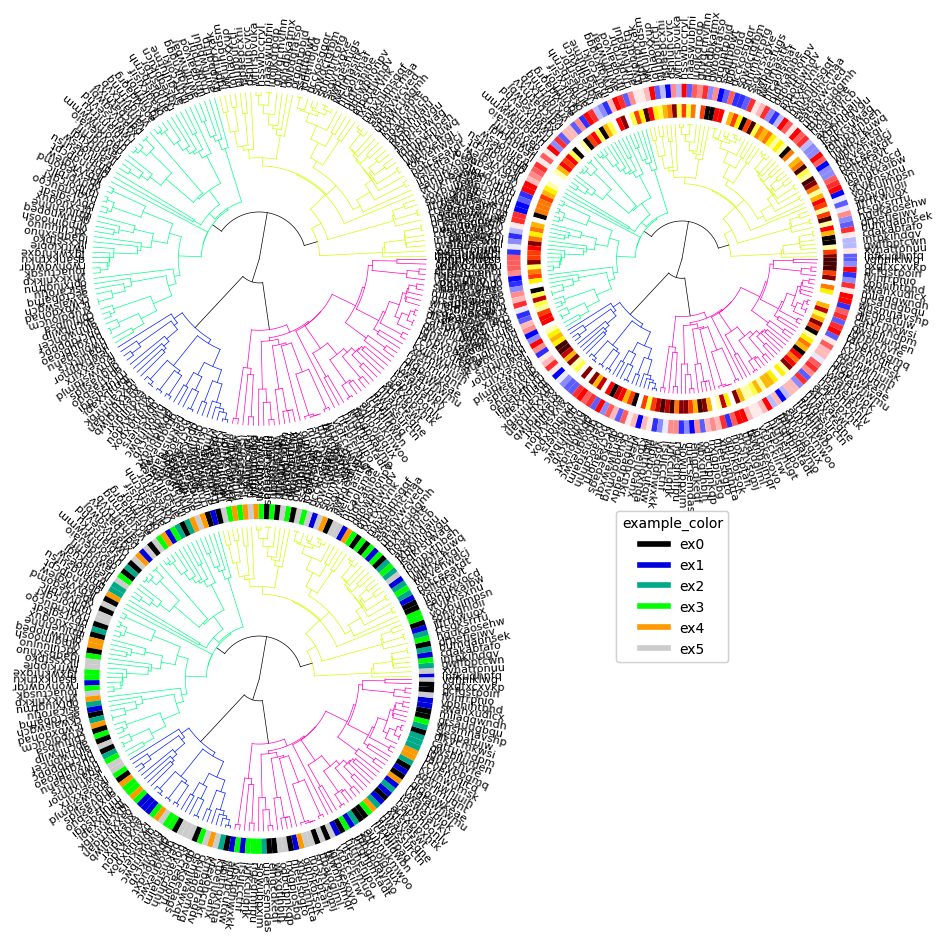
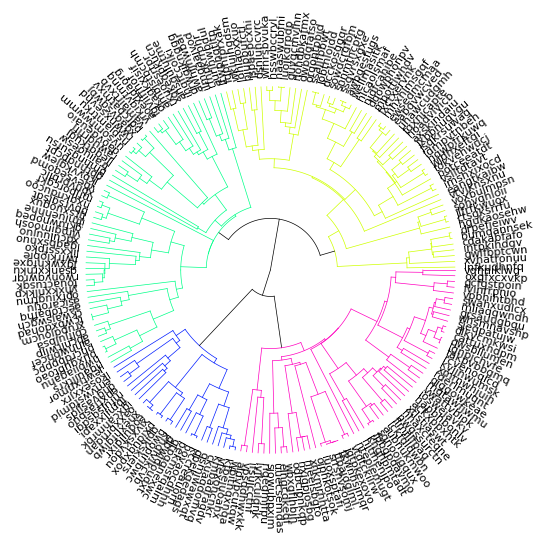
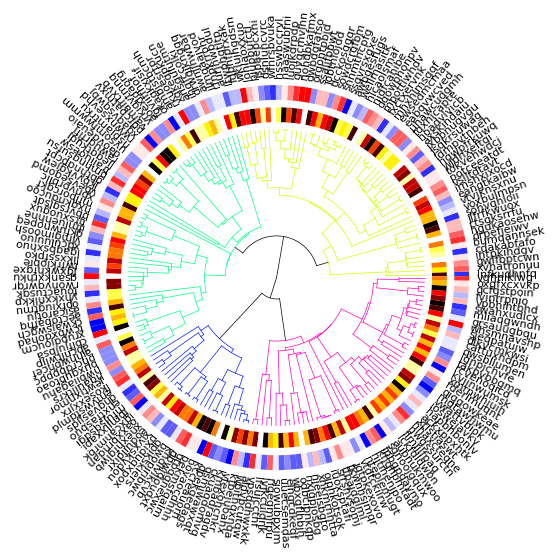
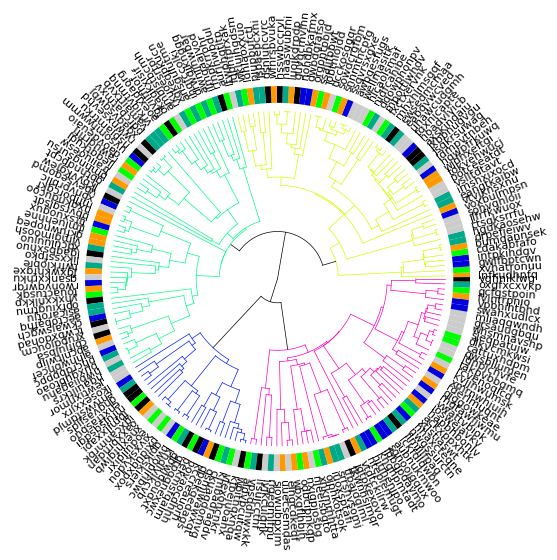

Reproduce these figures in Python, in order.
import scipy.cluster.hierarchy as sch
import matplotlib.pyplot as plt
from matplotlib.patches import Circle
import numpy as np
import matplotlib.cm as cm
from matplotlib.axes import Axes
import matplotlib
from matplotlib.lines import Line2D

# import seaborn as sns
# sns.set_theme()


colormap_list = [
    "nipy_spectral",
    "terrain",
    "gist_rainbow",
    "CMRmap",
    "coolwarm",
    "gnuplot",
    "gist_stern",
    "brg",
    "rainbow",
]


def radialTreee(
    Z2,
    fontsize=8,
    ax: Axes = None,
    pallete="gist_rainbow",
    addlabels=True,
    sample_classes=None,
    colorlabels=None,
    colorlabels_legend=None,
):

    """
    Drawing a radial dendrogram from a scipy dendrogram output.
    Parameters
    ----------
    Z2 : dictionary
        A dictionary returned by scipy.cluster.hierarchy.dendrogram
    addlabels: bool
        A bool to choose if labels are shown.
    fontsize : float
        A float to specify the font size

    ax : Axes or None:
        Axes in which to draw the plot, otherwise use the currently-active Axes.
    pallete : string

        Matlab colormap name.
    sample_classes : dict
        A dictionary that contains lists of sample subtypes or classes. These classes appear
        as color labels of each leaf. Colormaps are automatically assigned. Not compatible
        with options "colorlabels" and "colorlabels_legend".
        e.g., {"color1":["Class1","Class2","Class1","Class3", ....]}
    colorlabels : dict
        A dictionary to set color labels to leaves. The key is the name of the color label.
        The value is the list of RGB color codes, each corresponds to the color of a leaf.
        e.g., {"color1":[[1,0,0,1], ....]}
    colorlabels_legend : dict
        A nested dictionary to generate the legends of color labels. The key is the name of
        the color label. The value is a dictionary that has two keys "colors" and "labels".
        The value of "colors" is the list of RGB color codes, each corresponds to the class of a leaf.
        e.g., {"color1":{"colors":[[1,0,0,1], ....], "labels":["label1","label2",...]}}

    Returns
    -------
    Raises
    ------
    Notes
    -----
    References
    ----------
    See Also
    --------
    Examples
    --------
    """
    if ax is None:
        ax: Axes = plt.gca()
    linewidth = 0.5
    R = 1
    width = R * 0.1
    space = R * 0.05

    if colorlabels != None:
        offset = (
            width * len(colorlabels) / R + space * (len(colorlabels) - 1) / R + 0.05
        )
        print(offset)
    elif sample_classes != None:
        offset = (
            width * len(sample_classes) / R
            + space * (len(sample_classes) - 1) / R
            + 0.05
        )
        print(offset)
    else:

        offset = 0

    xmax = np.amax(Z2["icoord"])
    xmin = np.amin(Z2["icoord"])
    ymax = np.amax(Z2["dcoord"])
    # print(
    #     f"{xmax=}",
    #     np.amin(Z2["icoord"]),
    #     (xmax - xmin) / (len(Z2["ivl"]) - 1),
    #     (len(Z2["ivl"])),
    # )
    ucolors = sorted(set(Z2["color_list"]))
    # cmap = cm.gist_rainbow(np.linspace(0, 1, len(ucolors)))
    if pallete:
        cmp = cm.get_cmap(pallete, len(ucolors))
        # print(cmp)
        if type(cmp) == matplotlib.colors.LinearSegmentedColormap:
            cmap = cmp(np.linspace(0, 1, len(ucolors)))
        else:
            cmap = cmp.colors

        def get_color(c):
            return cmap[ucolors.index(c)]

    else:

        def get_color(c):
            return c

    nlabels = 0
    for icoord, dcoord, c in sorted(zip(Z2["icoord"], Z2["dcoord"], Z2["color_list"])):
        # x, y = Z2['icoord'][0], Z2['dcoord'][0]
        _color = get_color(c)
        if c == "C0":  # np.abs(_xr1)<0.000000001 and np.abs(_yr1) <0.000000001:
            _color = "black"

        # transforming original x coordinates into relative circumference positions and y into radius
        # the rightmost leaf is going to [1, 0]
        r = R * (1 - np.array(dcoord) / ymax)
        _x = np.cos(
            2 * np.pi * np.array([icoord[0], icoord[2]]) / xmax
        )  # transforming original x coordinates into x circumference positions
        _xr0 = _x[0] * r[0]
        _xr1 = _x[0] * r[1]
        _xr2 = _x[1] * r[2]
        _xr3 = _x[1] * r[3]
        _y = np.sin(
            2 * np.pi * np.array([icoord[0], icoord[2]]) / xmax
        )  # transforming original x coordinates into y circumference positions
        _yr0 = _y[0] * r[0]
        _yr1 = _y[0] * r[1]
        _yr2 = _y[1] * r[2]
        _yr3 = _y[1] * r[3]
        # ax.scatter([_xr0, _xr1, _xr2, _xr3],[_yr0, _yr1, _yr2,_yr3], c="b")

        # if y[0]>0 and y[3]>0:
        # _color="black"
        # plotting radial lines
        ax.plot([_xr0, _xr1], [_yr0, _yr1], c=_color, linewidth=linewidth)
        ax.plot([_xr2, _xr3], [_yr2, _yr3], c=_color, linewidth=linewidth)

        # plotting circular links between nodes
        if _yr1 > 0 and _yr2 > 0:
            link = np.sqrt(r[1] ** 2 - np.linspace(_xr1, _xr2, 100) ** 2)
            ax.plot(np.linspace(_xr1, _xr2, 100), link, c=_color, linewidth=linewidth)
        elif _yr1 < 0 and _yr2 < 0:
            link = -np.sqrt(r[1] ** 2 - np.linspace(_xr1, _xr2, 100) ** 2)

            ax.plot(np.linspace(_xr1, _xr2, 100), link, c=_color, linewidth=linewidth)
        elif _yr1 > 0 and _yr2 < 0:
            _r = r[1]
            if _xr1 < 0 or _xr2 < 0:
                _r = -_r
            link = np.sqrt(r[1] ** 2 - np.linspace(_xr1, _r, 100) ** 2)
            ax.plot(np.linspace(_xr1, _r, 100), link, c=_color, linewidth=linewidth)
            link = -np.sqrt(r[1] ** 2 - np.linspace(_r, _xr2, 100) ** 2)
            ax.plot(np.linspace(_r, _xr2, 100), link, c=_color, linewidth=linewidth)

    label_coords = []
    # determine the coordiante of the labels and their rotation:
    for i, label in enumerate(Z2["ivl"]):
        # scipy (1.x.x) places the leaves in x = 5+i*10 , and we can use this
        # to calulate where to put the labels
        place = (5.0 + i * 10.0) / xmax * 2
        label_coords.append(
            [
                np.cos(place * np.pi) * (1.05 + offset),  # _x
                np.sin(place * np.pi) * (1.05 + offset),  # _y
                place * 180,  # _rot
            ]
        )
    if addlabels == True:
        assert len(Z2["ivl"]) == len(label_coords), (
            f'Internal error, label numbers for Z2 ({len(Z2["ivl"])})'
            f" and for calculated labels ({len(label_coords)}) must be equal!"
        )
        for (_x, _y, _rot), label in zip(label_coords, Z2["ivl"]):
            ax.text(
                _x,
                _y,
                label,
                {"va": "center"},
                rotation_mode="anchor",
                rotation=_rot,
                fontsize=fontsize,
            )

    if colorlabels != None:
        assert len(Z2["ivl"]) == len(label_coords), (
            "Internal error, label numbers "
            + str(len(Z2["ivl"]))
            + " and "
            + str(len(label_coords))
            + " must be equal!"
        )

        j = 0
        outerrad = R * 1.05 + width * len(colorlabels) + space * (len(colorlabels) - 1)

        print(outerrad)
        # sort_index=np.argsort(Z2['icoord'])
        # print(sort_index)
        intervals = []
        for i in range(len(label_coords)):
            _xl, _yl, _rotl = label_coords[i - 1]
            _x, _y, _rot = label_coords[i]
            if i == len(label_coords) - 1:
                _xr, _yr, _rotr = label_coords[0]
            else:
                _xr, _yr, _rotr = label_coords[i + 1]
            d = ((_xr - _xl) ** 2 + (_yr - _yl) ** 2) ** 0.5
            intervals.append(d)
        colorpos = intervals  # np.ones([len(label_coords)])
        labelnames = []
        for labelname, colorlist in colorlabels.items():

            colorlist = np.array(colorlist)[Z2["leaves"]]
            outerrad = outerrad - width * j - space * j
            innerrad = outerrad - width
            patches, texts = ax.pie(
                colorpos,
                colors=colorlist,
                radius=outerrad,
                counterclock=True,
                startangle=label_coords[0][2] * 0.5,
                wedgeprops=dict(
                    width=width,
                    # edgecolor='w', #if this is active the wedges will be more clearly separated
                ),
            )


            labelnames.append(labelname)
            j += 1

        if colorlabels_legend != None:
            for i, labelname in enumerate(labelnames):
                print(colorlabels_legend[labelname]["colors"])
                colorlines = []
                for c in colorlabels_legend[labelname]["colors"]:
                    colorlines.append(Line2D([0], [0], color=c, lw=4))

                leg = ax.legend(
                    colorlines,
                    colorlabels_legend[labelname]["labels"],
                    bbox_to_anchor=(1.5 + 0.3 * i, 1.0),
                    title=labelname,
                )
                ax.add_artist(leg)
    elif sample_classes != None:
        assert len(Z2["ivl"]) == len(label_coords), (
            "Internal error, label numbers "
            + str(len(Z2["ivl"]))
            + " and "
            + str(len(label_coords))
            + " must be equal!"
        )

        j = 0
        outerrad = (
            R * 1.05 + width * len(sample_classes) + space * (len(sample_classes) - 1)
        )

        print(outerrad)
        # sort_index=np.argsort(Z2['icoord'])
        # print(sort_index)
        intervals = []
        for i in range(len(label_coords)):
            _xl, _yl, _rotl = label_coords[i - 1]
            _x, _y, _rot = label_coords[i]
            if i == len(label_coords) - 1:
                _xr, _yr, _rotr = label_coords[0]
            else:
                _xr, _yr, _rotr = label_coords[i + 1]
            d = ((_xr - _xl) ** 2 + (_yr - _yl) ** 2) ** 0.5
            intervals.append(d)
        colorpos = intervals  # np.ones([len(label_coords)])
        labelnames = []
        colorlabels_legend = {}
        for labelname, colorlist in sample_classes.items():

            ucolors = sorted(list(np.unique(colorlist)))
            type_num = len(ucolors)
            _cmp = cm.get_cmap(colormap_list[j], type_num)
            _colorlist = [_cmp(ucolors.index(c)) for c in colorlist]
            _colorlist = np.array(_colorlist)[Z2["leaves"]]
            outerrad = outerrad - width * j - space * j
            innerrad = outerrad - width
            patches, texts = ax.pie(
                colorpos,
                colors=_colorlist,
                radius=outerrad,
                counterclock=True,
                startangle=label_coords[0][2] * 0.5,
                wedgeprops=dict(
                    width=width,
                    # edgecolor='w', #if this is active the wedges will be more clearly separated
                ),
            )


            labelnames.append(labelname)
            colorlabels_legend[labelname] = {}
            colorlabels_legend[labelname]["colors"] = _cmp(np.linspace(0, 1, type_num))
            colorlabels_legend[labelname]["labels"] = ucolors
            j += 1

        if colorlabels_legend != None:
            for i, labelname in enumerate(labelnames):
                print(colorlabels_legend[labelname]["colors"])
                colorlines = []
                for c in colorlabels_legend[labelname]["colors"]:
                    colorlines.append(Line2D([0], [0], color=c, lw=4))
                leg = ax.legend(
                    colorlines,
                    colorlabels_legend[labelname]["labels"],
                    bbox_to_anchor=(1.5 + 0.3 * i, 1.0),
                    title=labelname,
                )
                ax.add_artist(leg)
            # break
    ax.spines.right.set_visible(False)
    ax.spines.top.set_visible(False)
    ax.spines.left.set_visible(False)
    ax.spines.bottom.set_visible(False)
    ax.set_xticks([])
    ax.set_yticks([])
    if colorlabels != None:
        maxr = R * 1.05 + width * len(colorlabels) + space * (len(colorlabels) - 1)
    elif sample_classes != None:
        maxr = (
            R * 1.05 + width * len(sample_classes) + space * (len(sample_classes) - 1)
        )
    else:
        maxr = R * 1.05
    ax.set_xlim(-maxr, maxr)
    ax.set_ylim(-maxr, maxr)
    return ax


def plot(
    Z2,
    fontsize=8,
    figsize=None,
    pallete="gist_rainbow",
    addlabels=True,
    show=True,
    sample_classes=None,
    colorlabels=None,
    colorlabels_legend=None,
):
    """
    Drawing a radial dendrogram from a scipy dendrogram output.
    Parameters
    ----------
    Z2 : dictionary
        A dictionary returned by scipy.cluster.hierarchy.dendrogram
    addlabels: bool
        A bool to choose if labels are shown.
    fontsize : float
        A float to specify the font size
    figsize : [x, y] array-like
        1D array-like of floats to specify the figure size
    pallete : string
        Matlab colormap name.
    sample_classes : dict
        A dictionary that contains lists of sample subtypes or classes. These classes appear
        as color labels of each leaf. Colormaps are automatically assigned. Not compatible
        with options "colorlabels" and "colorlabels_legend".
        e.g., {"color1":["Class1","Class2","Class1","Class3", ....]}
    colorlabels : dict
        A dictionary to set color labels to leaves. The key is the name of the color label.
        The value is the list of RGB color codes, each corresponds to the color of a leaf.
        e.g., {"color1":[[1,0,0,1], ....]}
    colorlabels_legend : dict
        A nested dictionary to generate the legends of color labels. The key is the name of
        the color label. The value is a dictionary that has two keys "colors" and "labels".
        The value of "colors" is the list of RGB color codes, each corresponds to the class of a leaf.
        e.g., {"color1":{"colors":[[1,0,0,1], ....], "labels":["label1","label2",...]}}

    Returns
    -------
    Raises
    ------
    Notes
    -----
    References
    ----------
    See Also
    --------
    Examples
    --------
    """

    plt.rcParams["font.family"] = "sans-serif"
    plt.rcParams["font.sans-serif"] = ["Arial"]
    plt.rcParams["svg.fonttype"] = "none"

    if figsize == None and colorlabels != None:
        figsize = [10, 5]
    elif figsize == None and sample_classes != None:
        figsize = [10, 5]
    elif figsize == None:
        figsize = [5, 5]
    fig, ax = plt.subplots(figsize=figsize)
    ax = radialTreee(
        Z2,
        fontsize=fontsize,
        ax=ax,
        pallete=pallete,
        addlabels=addlabels,
        sample_classes=sample_classes,
        colorlabels=colorlabels,
        colorlabels_legend=colorlabels_legend,
    )

    if show == True:
        fig.show()
    else:
        return ax


def mat_plot(mat):
    # Take a matrix data instead of a dendrogram data, calculate dendrogram and draw a circular dendrogram
    pass


def pandas_plot(df):

    pass


def _test_1(Z2):
    # optionally leaves can be labeled by colors
    type_num = 12
    _cmp = cm.get_cmap("bwr", type_num)
    _cmp2 = cm.get_cmap("hot", type_num)
    colors_dict = {
        "example_color": _cmp(np.random.rand(numleaf)),
        "example_color2": _cmp2(np.random.rand(numleaf)),
    }
    colors_legends = {
        "example_color": {
            "colors": _cmp(np.linspace(0, 1, type_num)),
            "labels": ["ex1_" + str(i + 1) for i in range(type_num)],
        },
        "example_color2": {
            "colors": _cmp2(np.linspace(0, 1, type_num)),
            "labels": ["ex2_" + str(i + 1) for i in range(type_num)],
        },
    }
    # fig = pylab.figure(figsize=(8,8))

    # Compute and plot the dendrogram.
    # ax2 = fig.add_axes([0.3,0.71,0.6,0.2])

    fig, ax = plt.subplots(figsize=(10, 5))
    # plot(Z2, colorlabels=colors_dict,colorlabels_legend=colors_legends,show=True)
    radialTreee(Z2, ax=ax, colorlabels=colors_dict, colorlabels_legend=colors_legends)
    fig.show()


def _test_2(Z2):
    type_num = 6
    type_list = ["ex" + str(i) for i in range(type_num)]
    sample_classes = {
        "example_color": [np.random.choice(type_list) for i in range(numleaf)]
    }
    fig, ax = plt.subplots(figsize=(10, 5))
    radialTreee(Z2, ax=ax, sample_classes=sample_classes)
    fig.show()
    # plot(Z2, sample_classes=sample_classes,show=True)


def _test_3(Z2):
    fig, ax = plt.subplots(2, 2, figsize=(10, 10))
    ax = ax.flatten()
    # no arguments
    radialTreee(Z2, ax=ax[0])
    ax[0].set_aspect(1)

    type_num = 12
    _cmp = cm.get_cmap("bwr", type_num)
    _cmp2 = cm.get_cmap("hot", type_num)
    colors_dict = {
        "example_color": _cmp(np.random.rand(numleaf)),
        "example_color2": _cmp2(np.random.rand(numleaf)),
    }
    colors_legends = {
        "example_color": {
            "colors": _cmp(np.linspace(0, 1, type_num)),
            "labels": ["ex1_" + str(i + 1) for i in range(type_num)],
        },
        "example_color2": {
            "colors": _cmp2(np.linspace(0, 1, type_num)),
            "labels": ["ex2_" + str(i + 1) for i in range(type_num)],
        },
    }
    # fig = pylab.figure(figsize=(8,8))

    # Compute and plot the dendrogram.
    # ax2 = fig.add_axes([0.3,0.71,0.6,0.2])

    # like in test_1
    radialTreee(
        Z2, ax=ax[1], colorlabels=colors_dict, colorlabels_legend=colors_legends
    )

    type_num = 6
    type_list = ["ex" + str(i) for i in range(type_num)]
    sample_classes = {
        "example_color": [np.random.choice(type_list) for i in range(numleaf)]
    }
    radialTreee(Z2, ax=ax[2], sample_classes=sample_classes)
    ax[3].axis("off")
    fig.show()


if __name__ == "__main__":
    # Generate random features and distance matrix.

    test = [0, 1, 2, 3]
    np.random.seed(1)
    numleaf = 200
    _alphabets = [chr(i) for i in range(97, 97 + 24)]
    labels = sorted(
        ["".join(list(np.random.choice(_alphabets, 10))) for i in range(numleaf)]
    )

    x = np.random.rand(numleaf)
    D = np.zeros([numleaf, numleaf])
    for i in range(numleaf):
        for j in range(numleaf):

            D[i, j] = abs(x[i] - x[j])
    Y = sch.linkage(D, method="single")
    Z2 = sch.dendrogram(Y, labels=labels, no_plot=True)
    if 3 in test:
        _test_3(Z2)

    if 0 in test:
        plot(Z2, show=True)

    if 1 in test:
        _test_1(Z2)

    if 2 in test:
        _test_2(Z2)

    plt.show()

